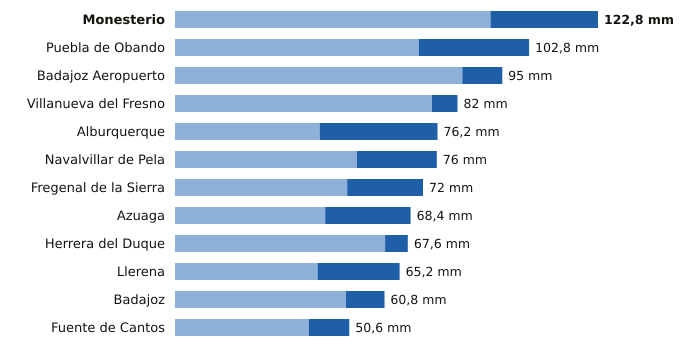

Values plotted in this chart, from the file beside it:
estacion, provincia, indicativo, mm_6_dias_anteriores, mm_hoy, mm_7_dias, horas_de_hoy
Monesterio, Badajoz, 4499X, 91.6, 31.2, 122.8, 12
Puebla de Obando, Badajoz, 4468X, 70.8, 32.0, 102.8, 12
Badajoz Aeropuerto, Badajoz, 4452, 83.4, 11.6, 95.0, 12
Villanueva del Fresno, Badajoz, 4497X, 74.6, 7.4, 82.0, 12
Alburquerque, Badajoz, 4464X, 42.0, 34.2, 76.2, 12
Navalvillar de Pela, Badajoz, 4340, 52.8, 23.2, 76.0, 12
Fregenal de la Sierra, Badajoz, 4520X, 50.0, 22.0, 72.0, 12
Azuaga, Badajoz, 5473X, 43.6, 24.8, 68.4, 12
Herrera del Duque, Badajoz, 4244X, 61.0, 6.6, 67.6, 12
Llerena, Badajoz, 4386B, 41.4, 23.8, 65.2, 12
Badajoz, Badajoz, 4478X, 49.6, 11.2, 60.8, 12
Fuente de Cantos, Badajoz, 4501X, 38.8, 11.8, 50.6, 12
